Labelled photos from "images", an image-classification folder in mgatlin3-gtri/FT. The possible labels are: diarrhea, farts, pee, poop.

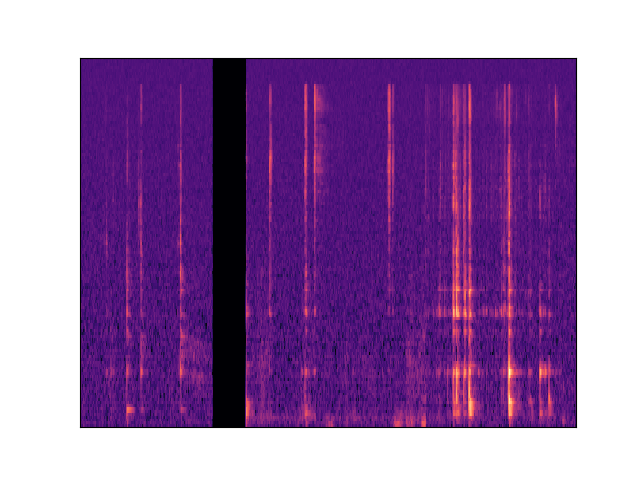
Label: diarrhea

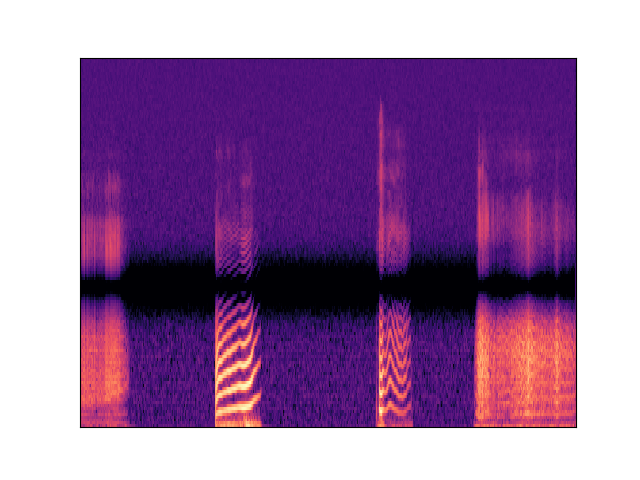
Label: farts

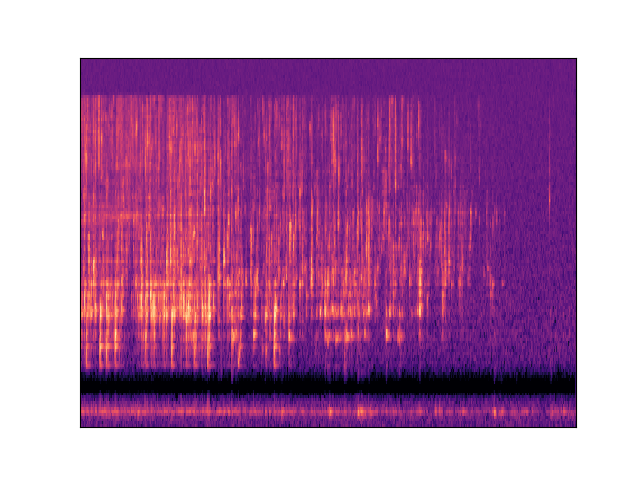
Label: pee

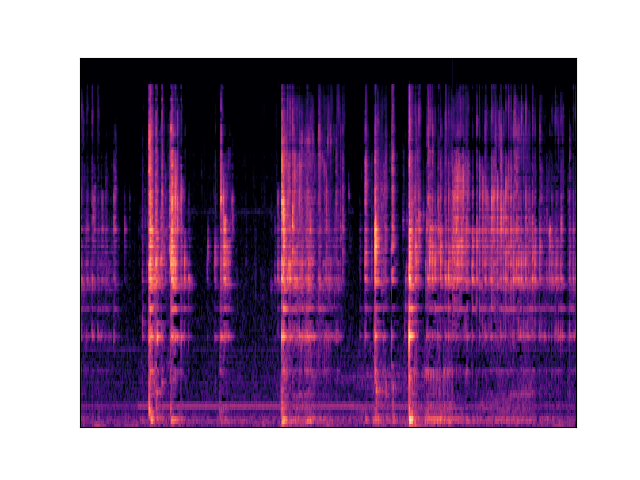
Label: diarrhea

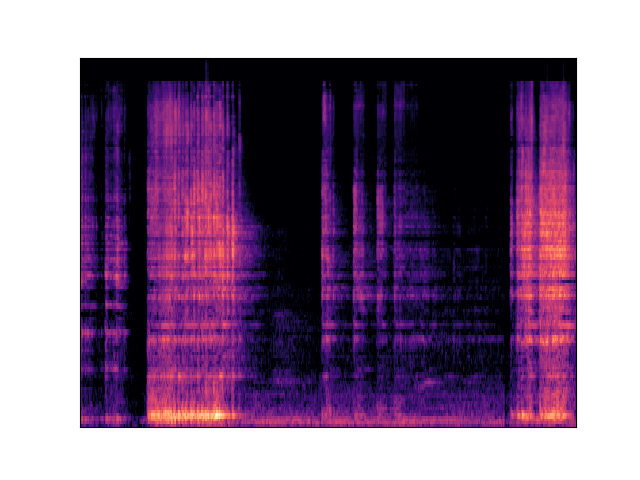
Label: diarrhea

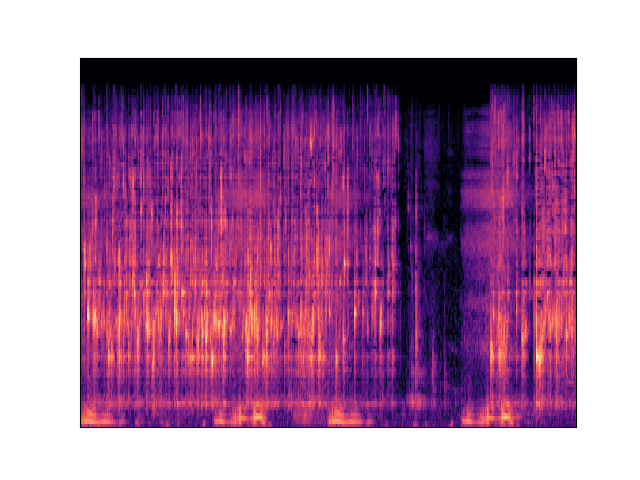
Label: pee
